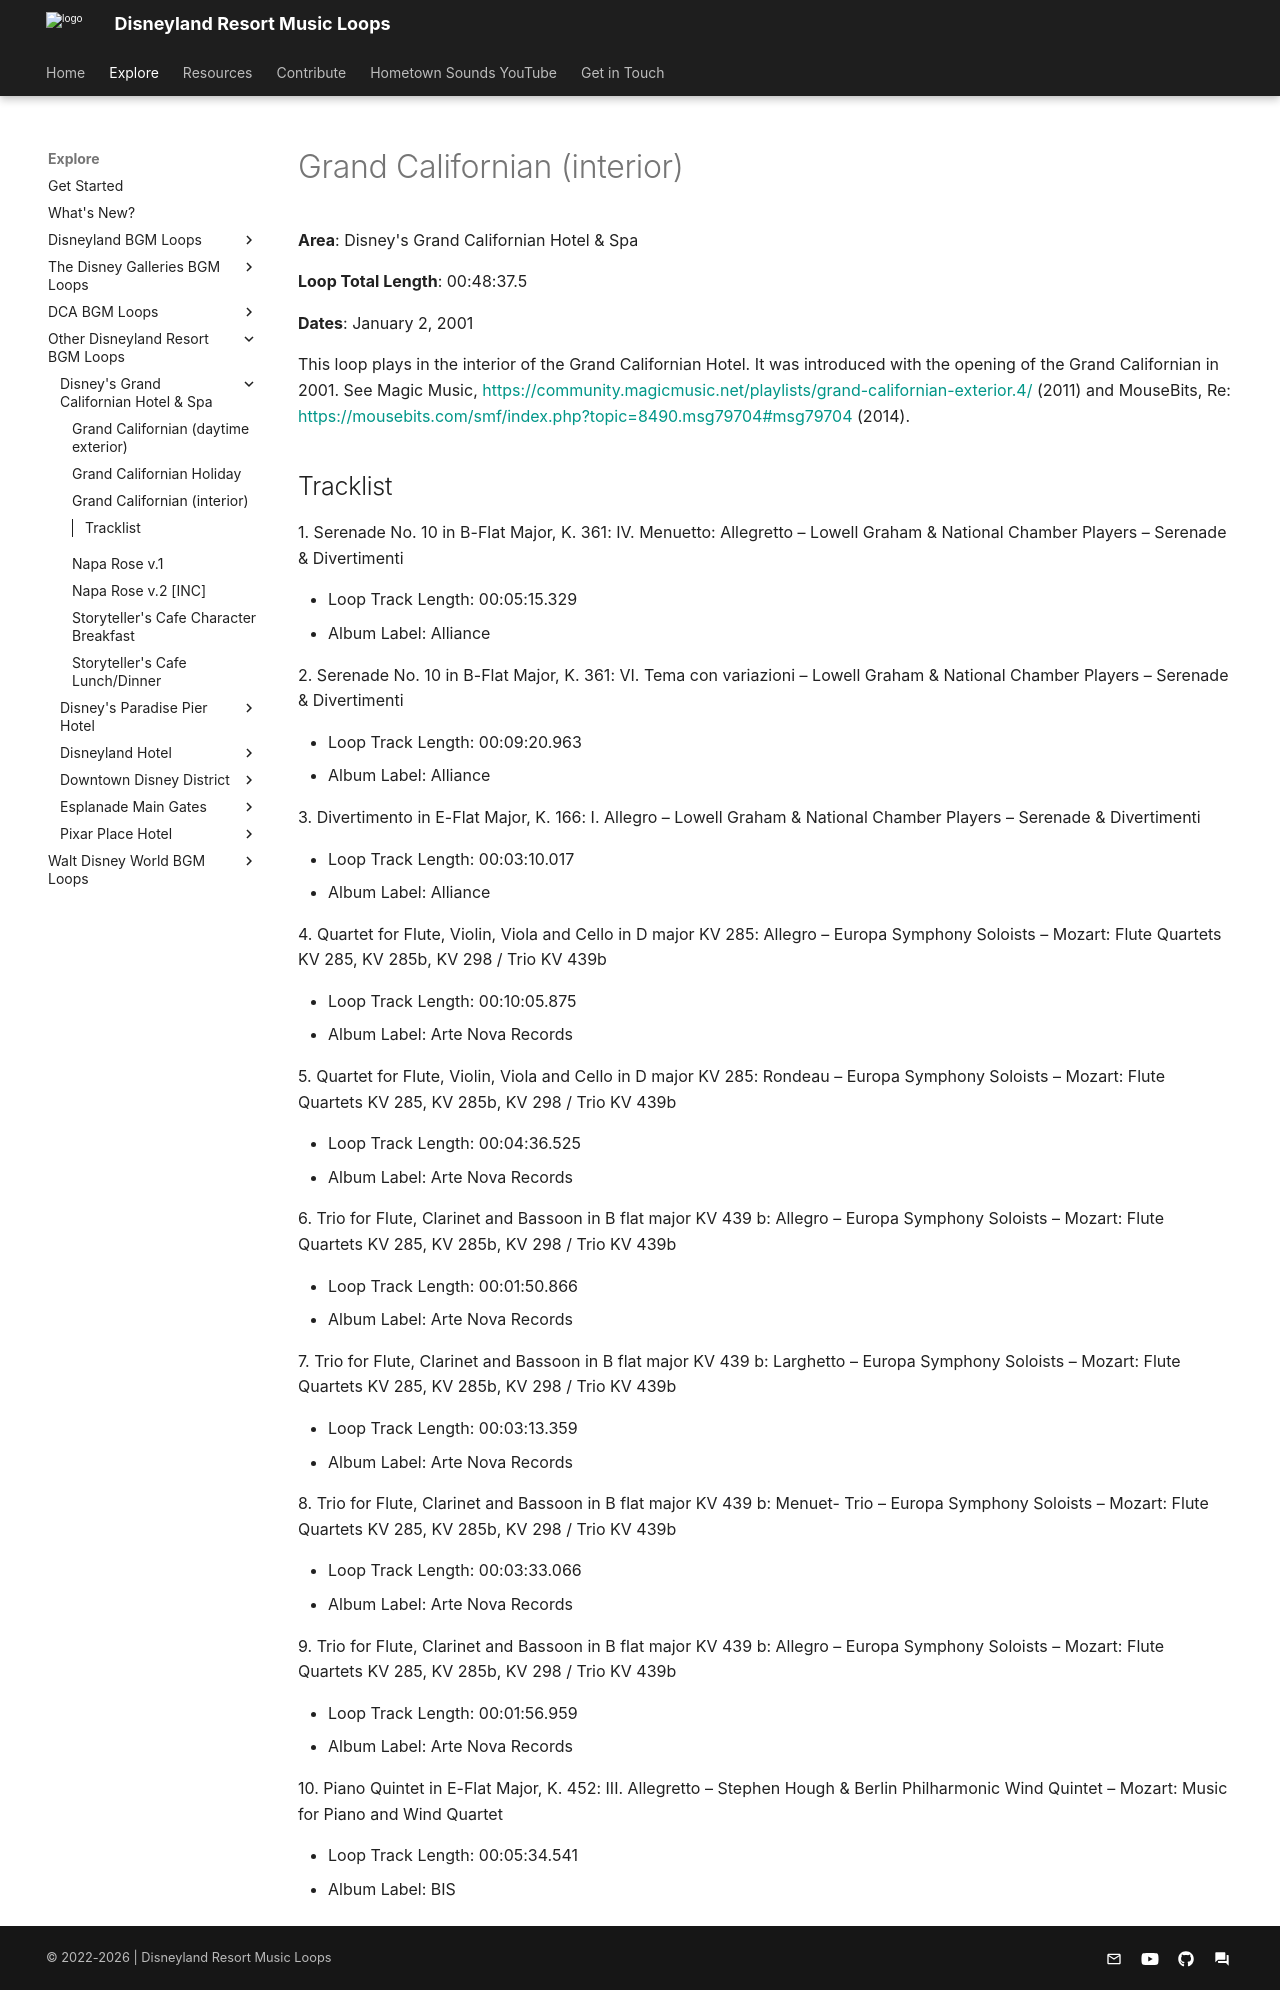

repository: SSrustworthy/DLRML-docs · page: explore/Other/Disney's Grand Californian Hotel & Spa/Grand_Californian_interior/index.html · generator: mkdocs

# Grand Californian (interior)

**Area**: Disney's Grand Californian Hotel & Spa

**Loop Total Length**: 00:48:37.5

**Dates**: January 2, 2001

This loop plays in the interior of the Grand Californian Hotel. It was introduced with the opening of the Grand Californian in 2001. See Magic Music, [https://community.magicmusic.net/playlists/grand-californian-exterior.4/](https://community.magicmusic.net/playlists/grand-californian-exterior.4/) (2011) and MouseBits, Re: [https://mousebits.com/smf/index.php?topic=8490.msg79704#msg79704](https://mousebits.com/smf/index.php?topic=8490.msg79704#msg79704) (2014).

## Tracklist

1\. Serenade No. 10 in B-Flat Major, K. 361: IV. Menuetto: Allegretto – Lowell Graham & National Chamber Players – Serenade & Divertimenti

- Loop Track Length: 00:05:15.329
- Album Label: Alliance

2\. Serenade No. 10 in B-Flat Major, K. 361: VI. Tema con variazioni – Lowell Graham & National Chamber Players – Serenade & Divertimenti

- Loop Track Length: 00:09:20.963
- Album Label: Alliance

3\. Divertimento in E-Flat Major, K. 166: I. Allegro – Lowell Graham & National Chamber Players – Serenade & Divertimenti

- Loop Track Length: 00:03:10.017
- Album Label: Alliance

4\. Quartet for Flute, Violin, Viola and Cello in D major KV 285: Allegro – Europa Symphony Soloists – Mozart: Flute Quartets KV 285, KV 285b, KV 298 / Trio KV 439b

- Loop Track Length: 00:10:05.875
- Album Label: Arte Nova Records

5\. Quartet for Flute, Violin, Viola and Cello in D major KV 285: Rondeau – Europa Symphony Soloists – Mozart: Flute Quartets KV 285, KV 285b, KV 298 / Trio KV 439b

- Loop Track Length: 00:04:36.525
- Album Label: Arte Nova Records

6\. Trio for Flute, Clarinet and Bassoon in B flat major KV 439 b: Allegro – Europa Symphony Soloists – Mozart: Flute Quartets KV 285, KV 285b, KV 298 / Trio KV 439b

- Loop Track Length: 00:01:50.866
- Album Label: Arte Nova Records

7\. Trio for Flute, Clarinet and Bassoon in B flat major KV 439 b: Larghetto – Europa Symphony Soloists – Mozart: Flute Quartets KV 285, KV 285b, KV 298 / Trio KV 439b

- Loop Track Length: 00:03:13.359
- Album Label: Arte Nova Records

8\. Trio for Flute, Clarinet and Bassoon in B flat major KV 439 b: Menuet- Trio – Europa Symphony Soloists – Mozart: Flute Quartets KV 285, KV 285b, KV 298 / Trio KV 439b

- Loop Track Length: 00:03:33.066
- Album Label: Arte Nova Records

9\. Trio for Flute, Clarinet and Bassoon in B flat major KV 439 b: Allegro – Europa Symphony Soloists – Mozart: Flute Quartets KV 285, KV 285b, KV 298 / Trio KV 439b

- Loop Track Length: 00:01:56.959
- Album Label: Arte Nova Records

10\. Piano Quintet in E-Flat Major, K. 452: III. Allegretto – Stephen Hough & Berlin Philharmonic Wind Quintet – Mozart: Music for Piano and Wind Quartet

- Loop Track Length: 00:05:34.541
- Album Label: BIS
